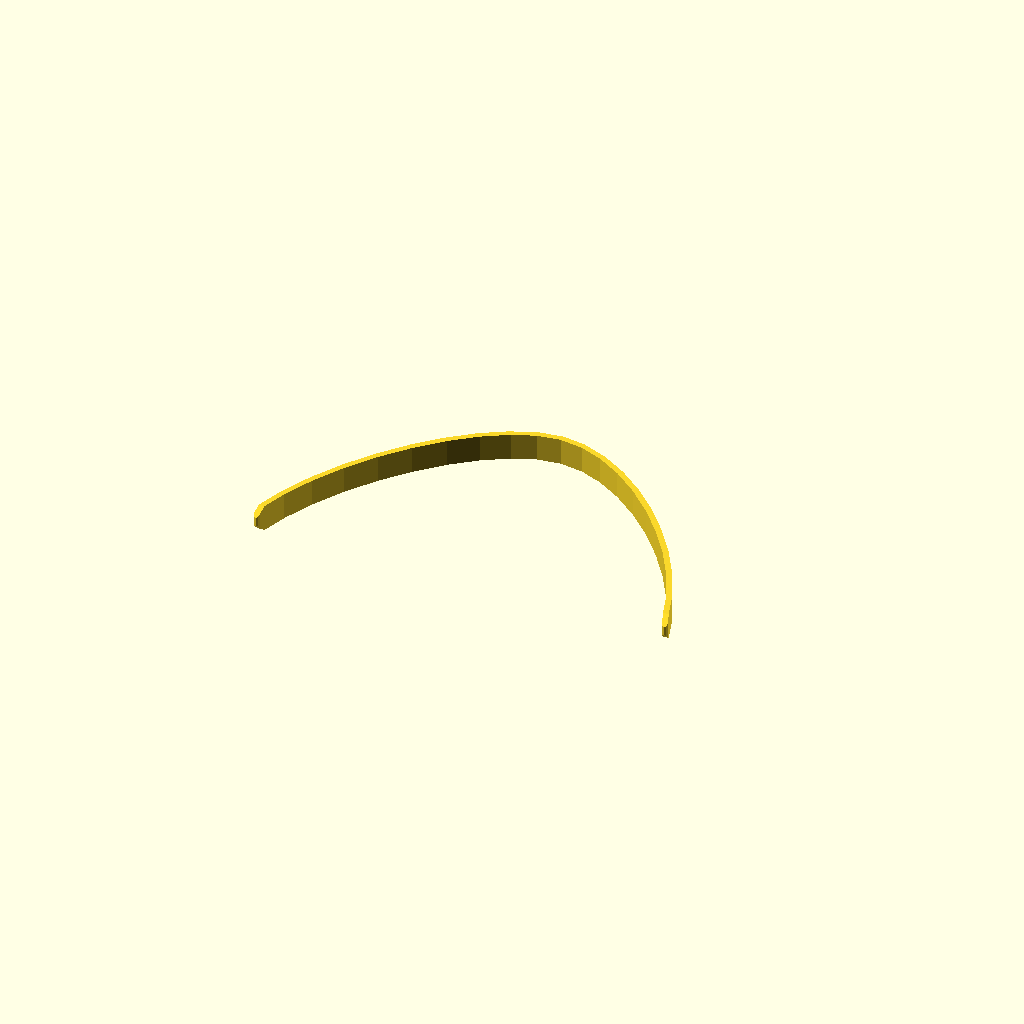
Cell 1: rendered with the file's own defaults.
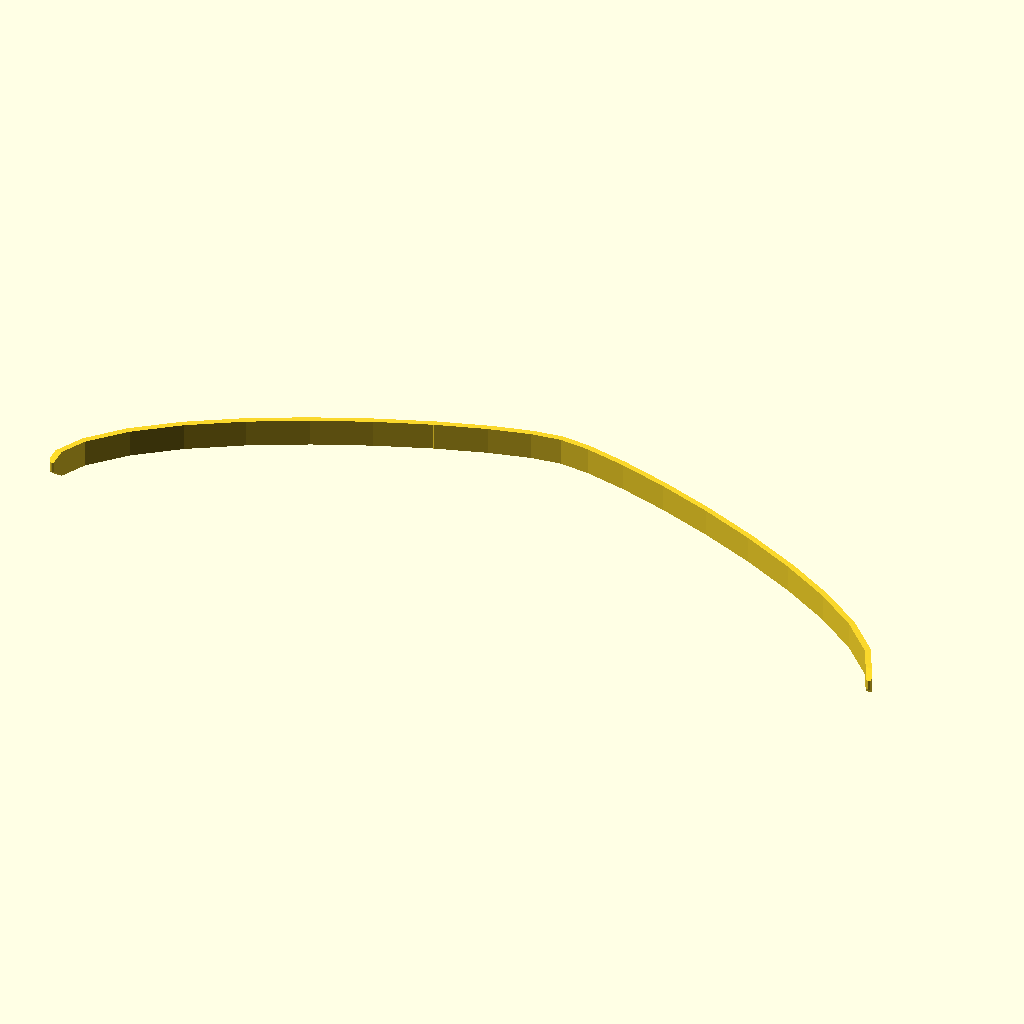
Cell 2: width = 248 (everything else at default).
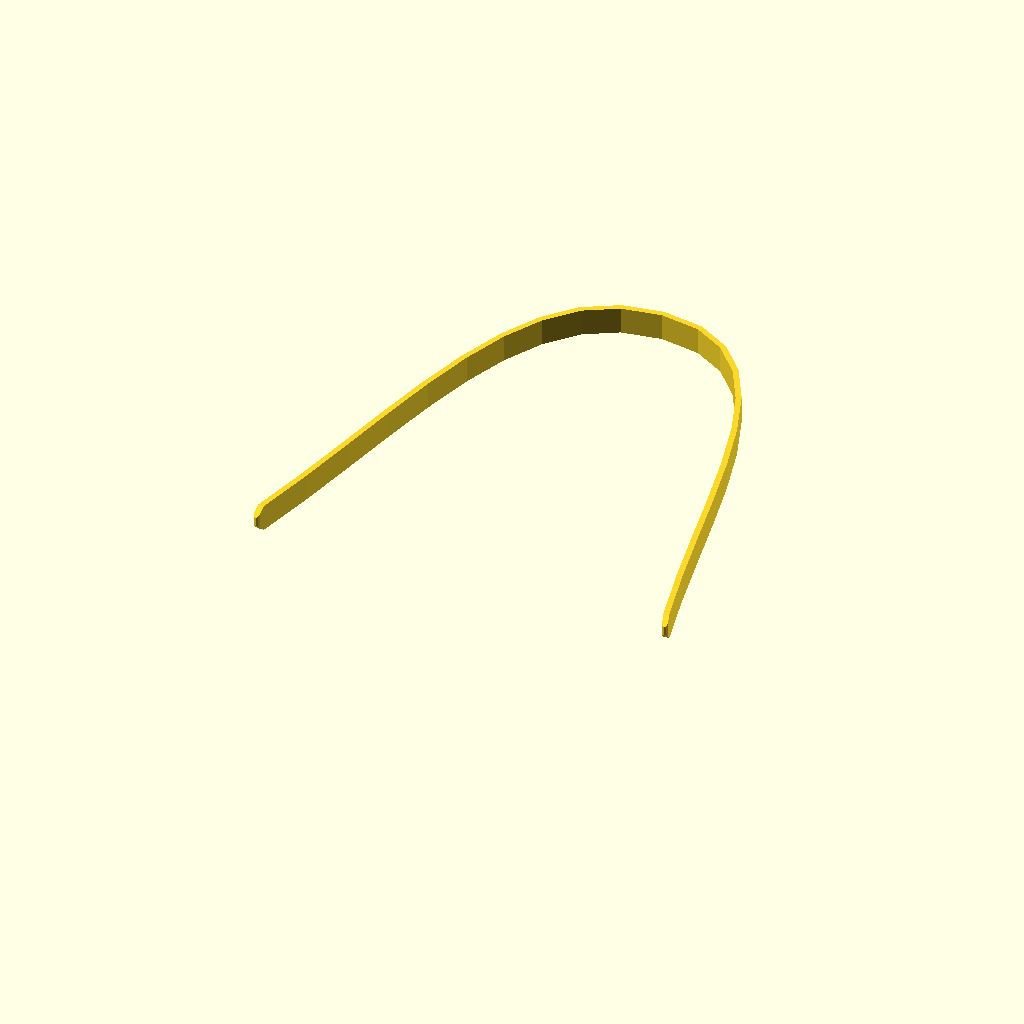
Cell 3: the same model with depth = 132.
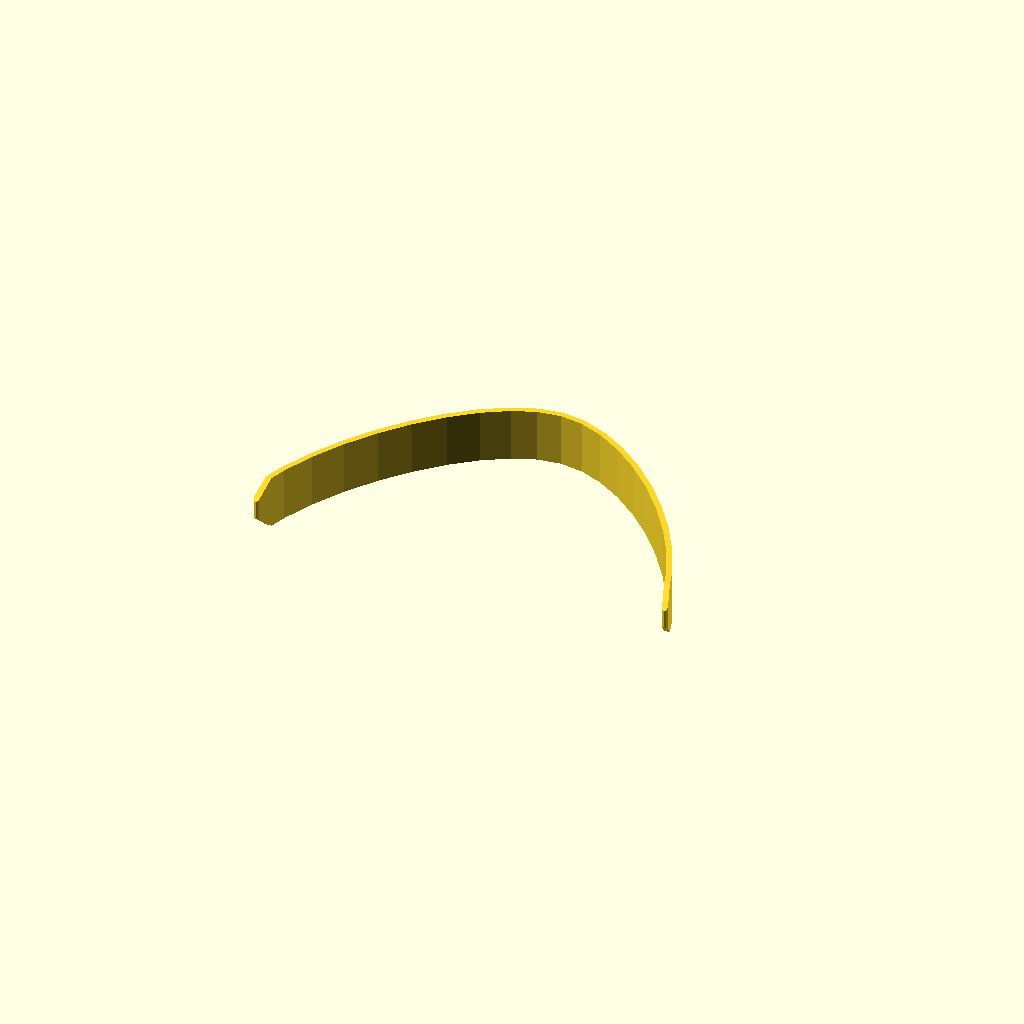
Cell 4: the same model with height = 16.
One fixed orthographic camera (rotation 55°, 0°, 25°; colour scheme Cornfield) for every cell.
OpenSCAD source file maskbrace.scad:
use <bezier.scad>;
use <ribbon.scad>;
use <pointHull.scad>;

width = 124;
depth = 66;
thickness = 1.75;
height = 8;
centerNub=0.5;

path = [[-width/2,0],POLAR(depth/2,75),POLAR(depth/3,180),[0,depth],REPEAT_MIRRORED([1,0])];

intersection() {
    ribbon(Bezier(path,precision=0.1)) cylinder(d=thickness,h=height,$fn=8);
    p1 = [[-width/2-thickness,height/3-thickness/2,0],[-width/2-thickness,-thickness/2,height/3],[-width/2-thickness,-thickness/2,2/3*height],[-width/2-thickness,height/3-thickness/2,height],[-width/2-thickness,depth+thickness,0],[-width/2-thickness,depth+thickness,height]];    
    p = concat(p1,[for (p=p1) [-p[0],p[1],p[2]]]);
        echo(p);
    pointHull(p);
}

translate([0,depth+thickness/2,0]) cylinder(r=centerNub,h=height/3);
//BezierVisualize(Bezier(path));
Customizer parameters (derived from the source; name, type, default, range or options):
width: number, default 124
depth: number, default 66
thickness: number, default 1.75
height: number, default 8
centerNub: number, default 0.5
